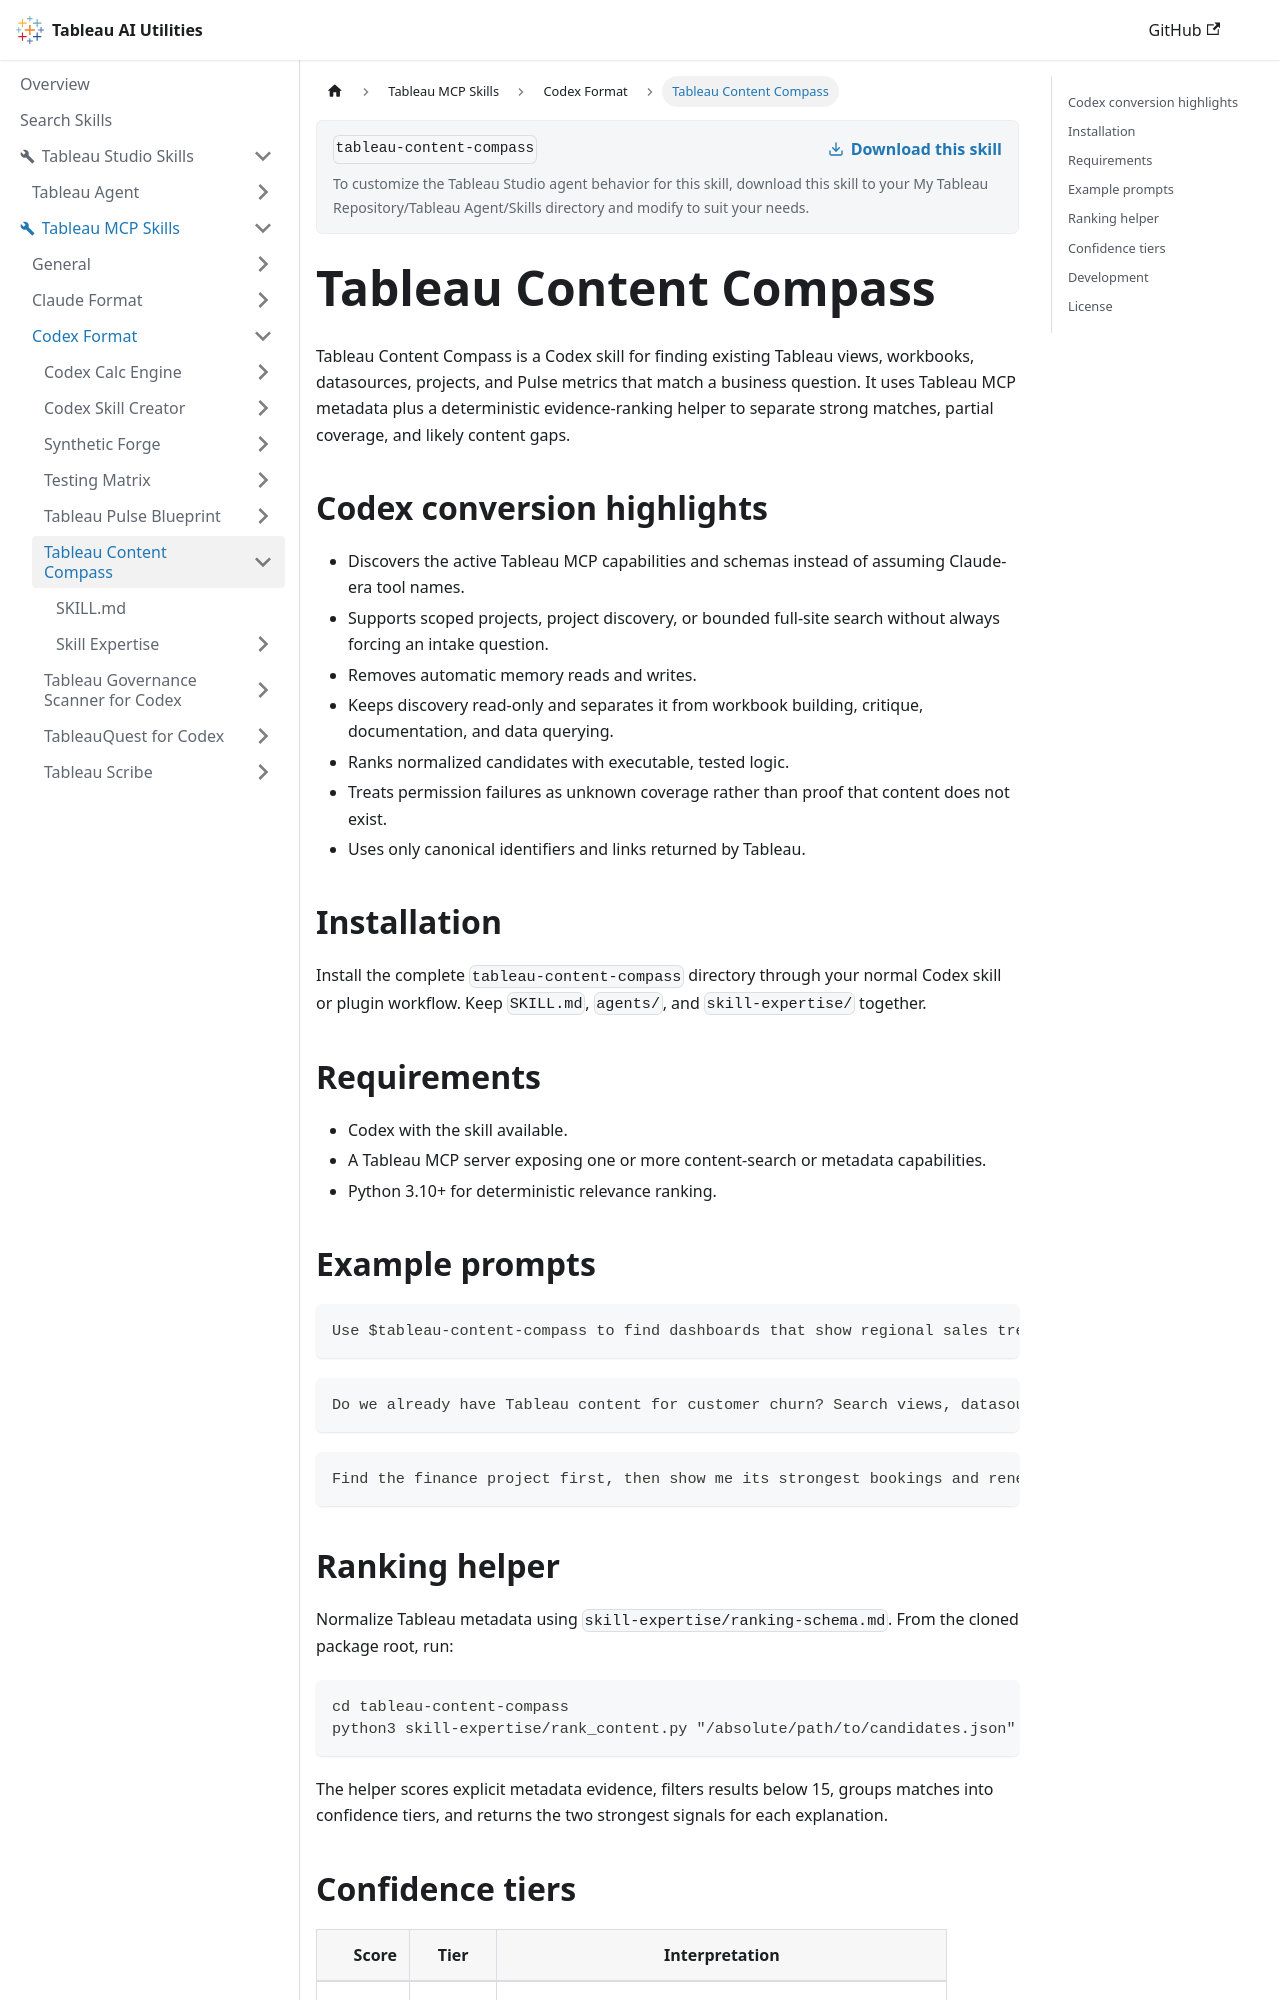

repository: tableau/tableau-ai-utilities · page: tableau-mcp-skills/codex-format/tableau-content-compass.html · generator: docusaurus

# Tableau Content Compass

Tableau Content Compass is a Codex skill for finding existing Tableau views, workbooks, datasources, projects, and Pulse metrics that match a business question. It uses Tableau MCP metadata plus a deterministic evidence-ranking helper to separate strong matches, partial coverage, and likely content gaps.

## Codex conversion highlights

- Discovers the active Tableau MCP capabilities and schemas instead of assuming Claude-era tool names.
- Supports scoped projects, project discovery, or bounded full-site search without always forcing an intake question.
- Removes automatic memory reads and writes.
- Keeps discovery read-only and separates it from workbook building, critique, documentation, and data querying.
- Ranks normalized candidates with executable, tested logic.
- Treats permission failures as unknown coverage rather than proof that content does not exist.
- Uses only canonical identifiers and links returned by Tableau.

## Installation

Install the complete `tableau-content-compass` directory through your normal Codex skill or plugin workflow. Keep `SKILL.md`, `agents/`, and `skill-expertise/` together.

## Requirements

- Codex with the skill available.
- A Tableau MCP server exposing one or more content-search or metadata capabilities.
- Python 3.10+ for deterministic relevance ranking.

## Example prompts

```text
Use $tableau-content-compass to find dashboards that show regional sales trends in the Commercial Analytics project.
```

```text
Do we already have Tableau content for customer churn? Search views, datasources, and Pulse metrics.
```

```text
Find the finance project first, then show me its strongest bookings and renewal content.
```
